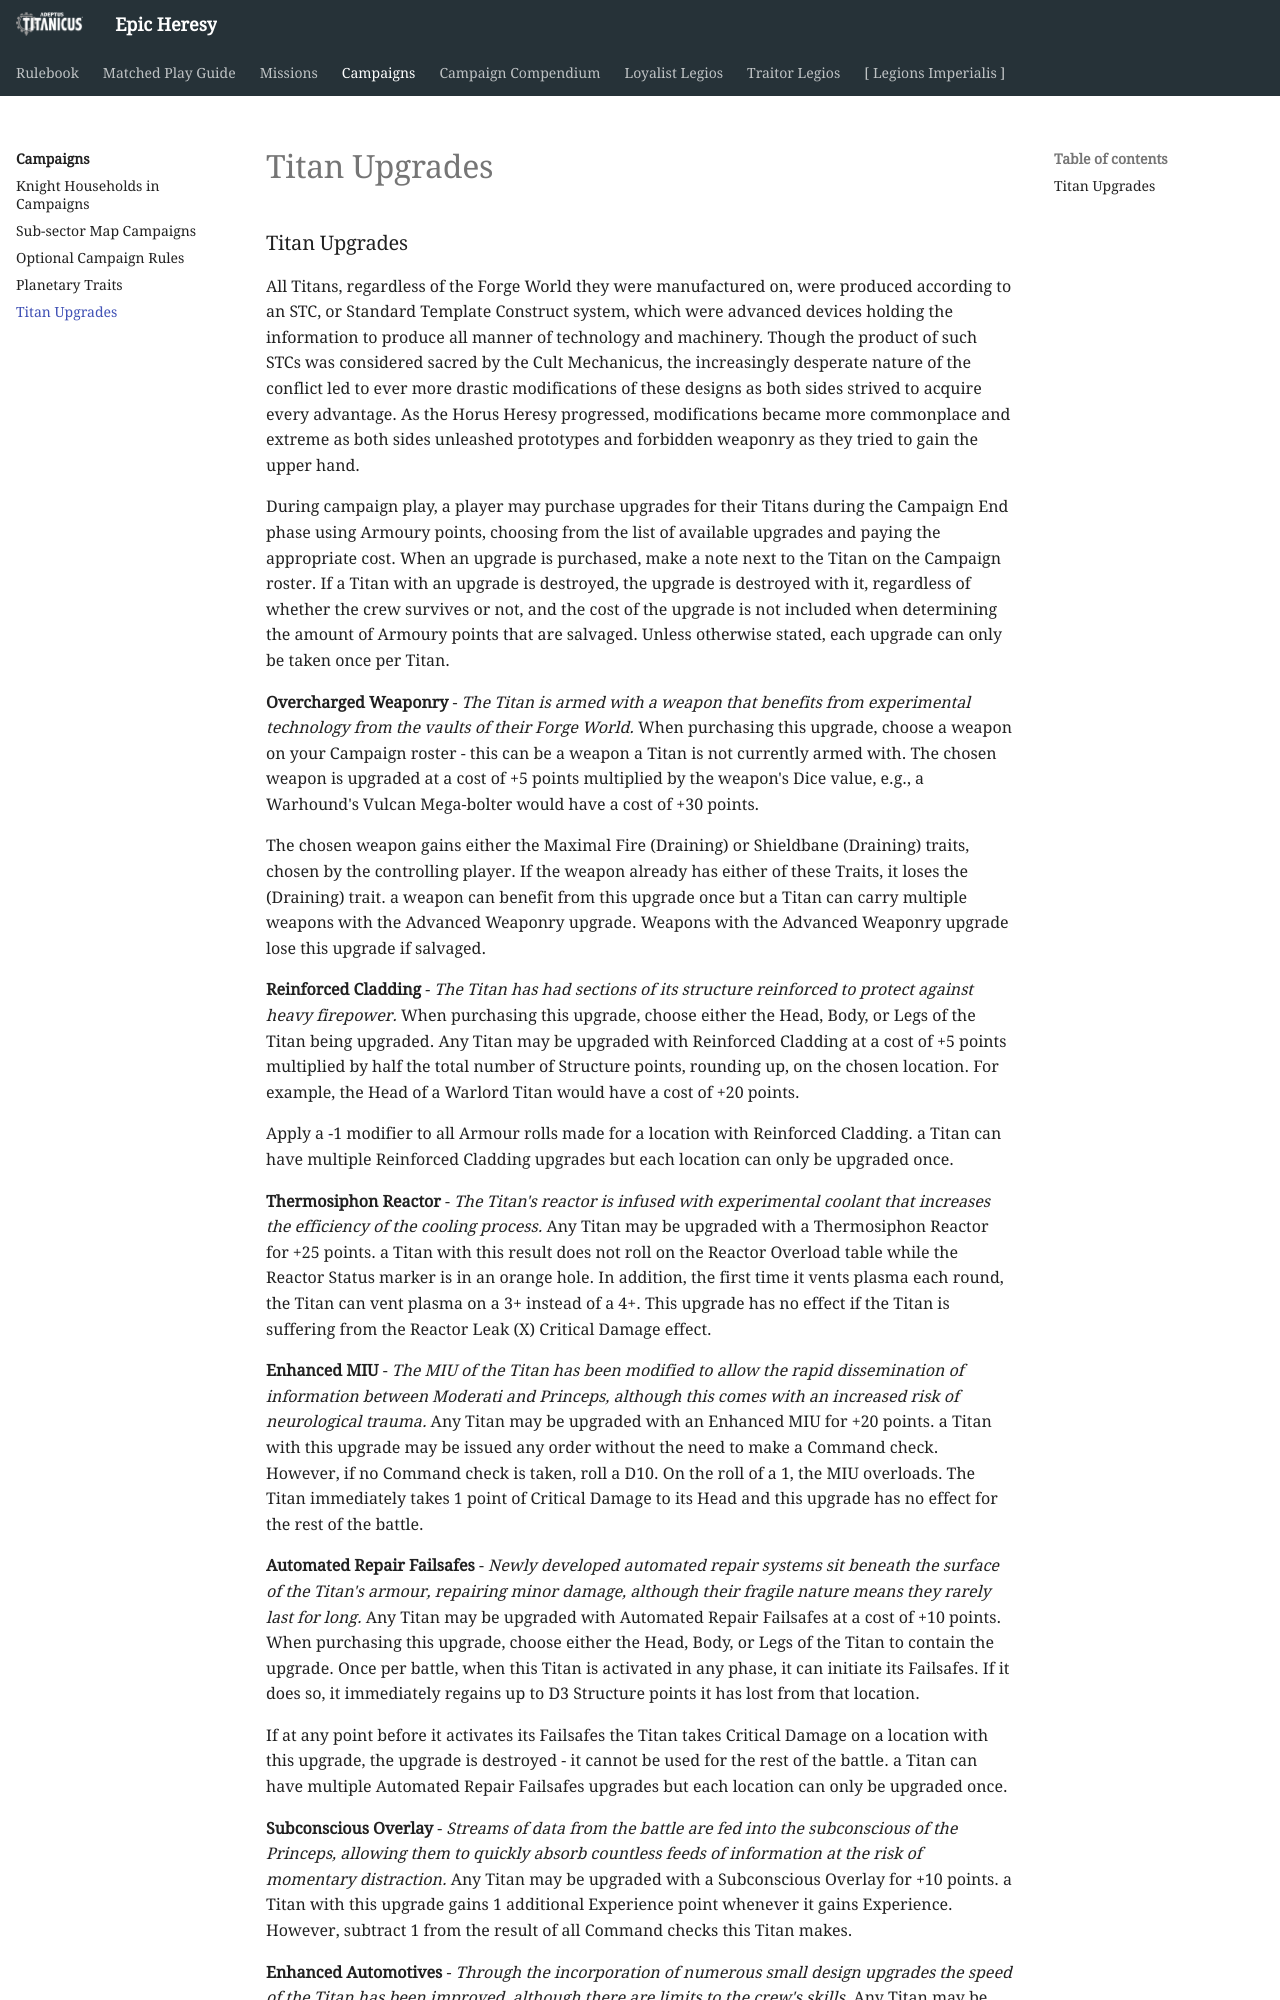

repository: BBBase-EHeresy-PPPub/EHeresy · page: at2018/campaigns/titan_upgrades/index.html · generator: mkdocs

### Titan Upgrades

All Titans, regardless of the Forge World they were manufactured on, were produced according to an STC, or Standard Template Construct system, which were advanced devices holding the information to produce all manner of technology and machinery. Though the product of such STCs was considered sacred by the Cult Mechanicus, the increasingly desperate nature of the conflict led to ever more drastic modifications of these designs as both sides strived to acquire every advantage. As the Horus Heresy progressed, modifications became more commonplace and extreme as both sides unleashed prototypes and forbidden weaponry as they tried to gain the upper hand.

During campaign play, a player may purchase upgrades for their Titans during the Campaign End phase using Armoury points, choosing from the list of available upgrades and paying the appropriate cost. When an upgrade is purchased, make a note next to the Titan on the Campaign roster. If a Titan with an upgrade is destroyed, the upgrade is destroyed with it, regardless of whether the crew survives or not, and the cost of the upgrade is not included when determining the amount of Armoury points that are salvaged. Unless otherwise stated, each upgrade can only be taken once per Titan.

**Overcharged Weaponry** - *The Titan is armed with a weapon that benefits from experimental technology from the vaults of their Forge World.* When purchasing this upgrade, choose a weapon on your Campaign roster - this can be a weapon a Titan is not currently armed with. The chosen weapon is upgraded at a cost of +5 points multiplied by the weapon's Dice value, e.g., a Warhound's Vulcan Mega-bolter would have a cost of +30 points.

The chosen weapon gains either the Maximal Fire (Draining) or Shieldbane (Draining) traits, chosen by the controlling player. If the weapon already has either of these Traits, it loses the (Draining) trait. a weapon can benefit from this upgrade once but a Titan can carry multiple weapons with the Advanced Weaponry upgrade. Weapons with the Advanced Weaponry upgrade lose this upgrade if salvaged.

**Reinforced Cladding** - *The Titan has had sections of its structure reinforced to protect against heavy firepower.* When purchasing this upgrade, choose either the Head, Body, or Legs of the Titan being upgraded. Any Titan may be upgraded with Reinforced Cladding at a cost of +5 points multiplied by half the total number of Structure points, rounding up, on the chosen location. For example, the Head of a Warlord Titan would have a cost of +20 points.

Apply a -1 modifier to all Armour rolls made for a location with Reinforced Cladding. a Titan can have multiple Reinforced Cladding upgrades but each location can only be upgraded once.

**Thermosiphon Reactor** - *The Titan's reactor is infused with experimental coolant that increases the efficiency of the cooling process.* Any Titan may be upgraded with a Thermosiphon Reactor for +25 points. a Titan with this result does not roll on the Reactor Overload table while the Reactor Status marker is in an orange hole. In addition, the first time it vents plasma each round, the Titan can vent plasma on a 3+ instead of a 4+. This upgrade has no effect if the Titan is suffering from the Reactor Leak (X) Critical Damage effect.

**Enhanced MIU** - *The MIU of the Titan has been modified to allow the rapid dissemination of information between Moderati and Princeps, although this comes with an increased risk of neurological trauma.* Any Titan may be upgraded with an Enhanced MIU for +20 points. a Titan with this upgrade may be issued any order without the need to make a Command check. However, if no Command check is taken, roll a D10. On the roll of a 1, the MIU overloads. The Titan immediately takes 1 point of Critical Damage to its Head and this upgrade has no effect for the rest of the battle.

**Automated Repair Failsafes** - *Newly developed automated repair systems sit beneath the surface of the Titan's armour, repairing minor damage, although their fragile nature means they rarely last for long.* Any Titan may be upgraded with Automated Repair Failsafes at a cost of +10 points. When purchasing this upgrade, choose either the Head, Body, or Legs of the Titan to contain the upgrade. Once per battle, when this Titan is activated in any phase, it can initiate its Failsafes. If it does so, it immediately regains up to D3 Structure points it has lost from that location.

If at any point before it activates its Failsafes the Titan takes Critical Damage on a location with this upgrade, the upgrade is destroyed - it cannot be used for the rest of the battle. a Titan can have multiple Automated Repair Failsafes upgrades but each location can only be upgraded once.

**Subconscious Overlay** - *Streams of data from the battle are fed into the subconscious of the Princeps, allowing them to quickly absorb countless feeds of information at the risk of momentary distraction.* Any Titan may be upgraded with a Subconscious Overlay for +10 points. a Titan with this upgrade gains 1 additional Experience point whenever it gains Experience. However, subtract 1 from the result of all Command checks this Titan makes.
